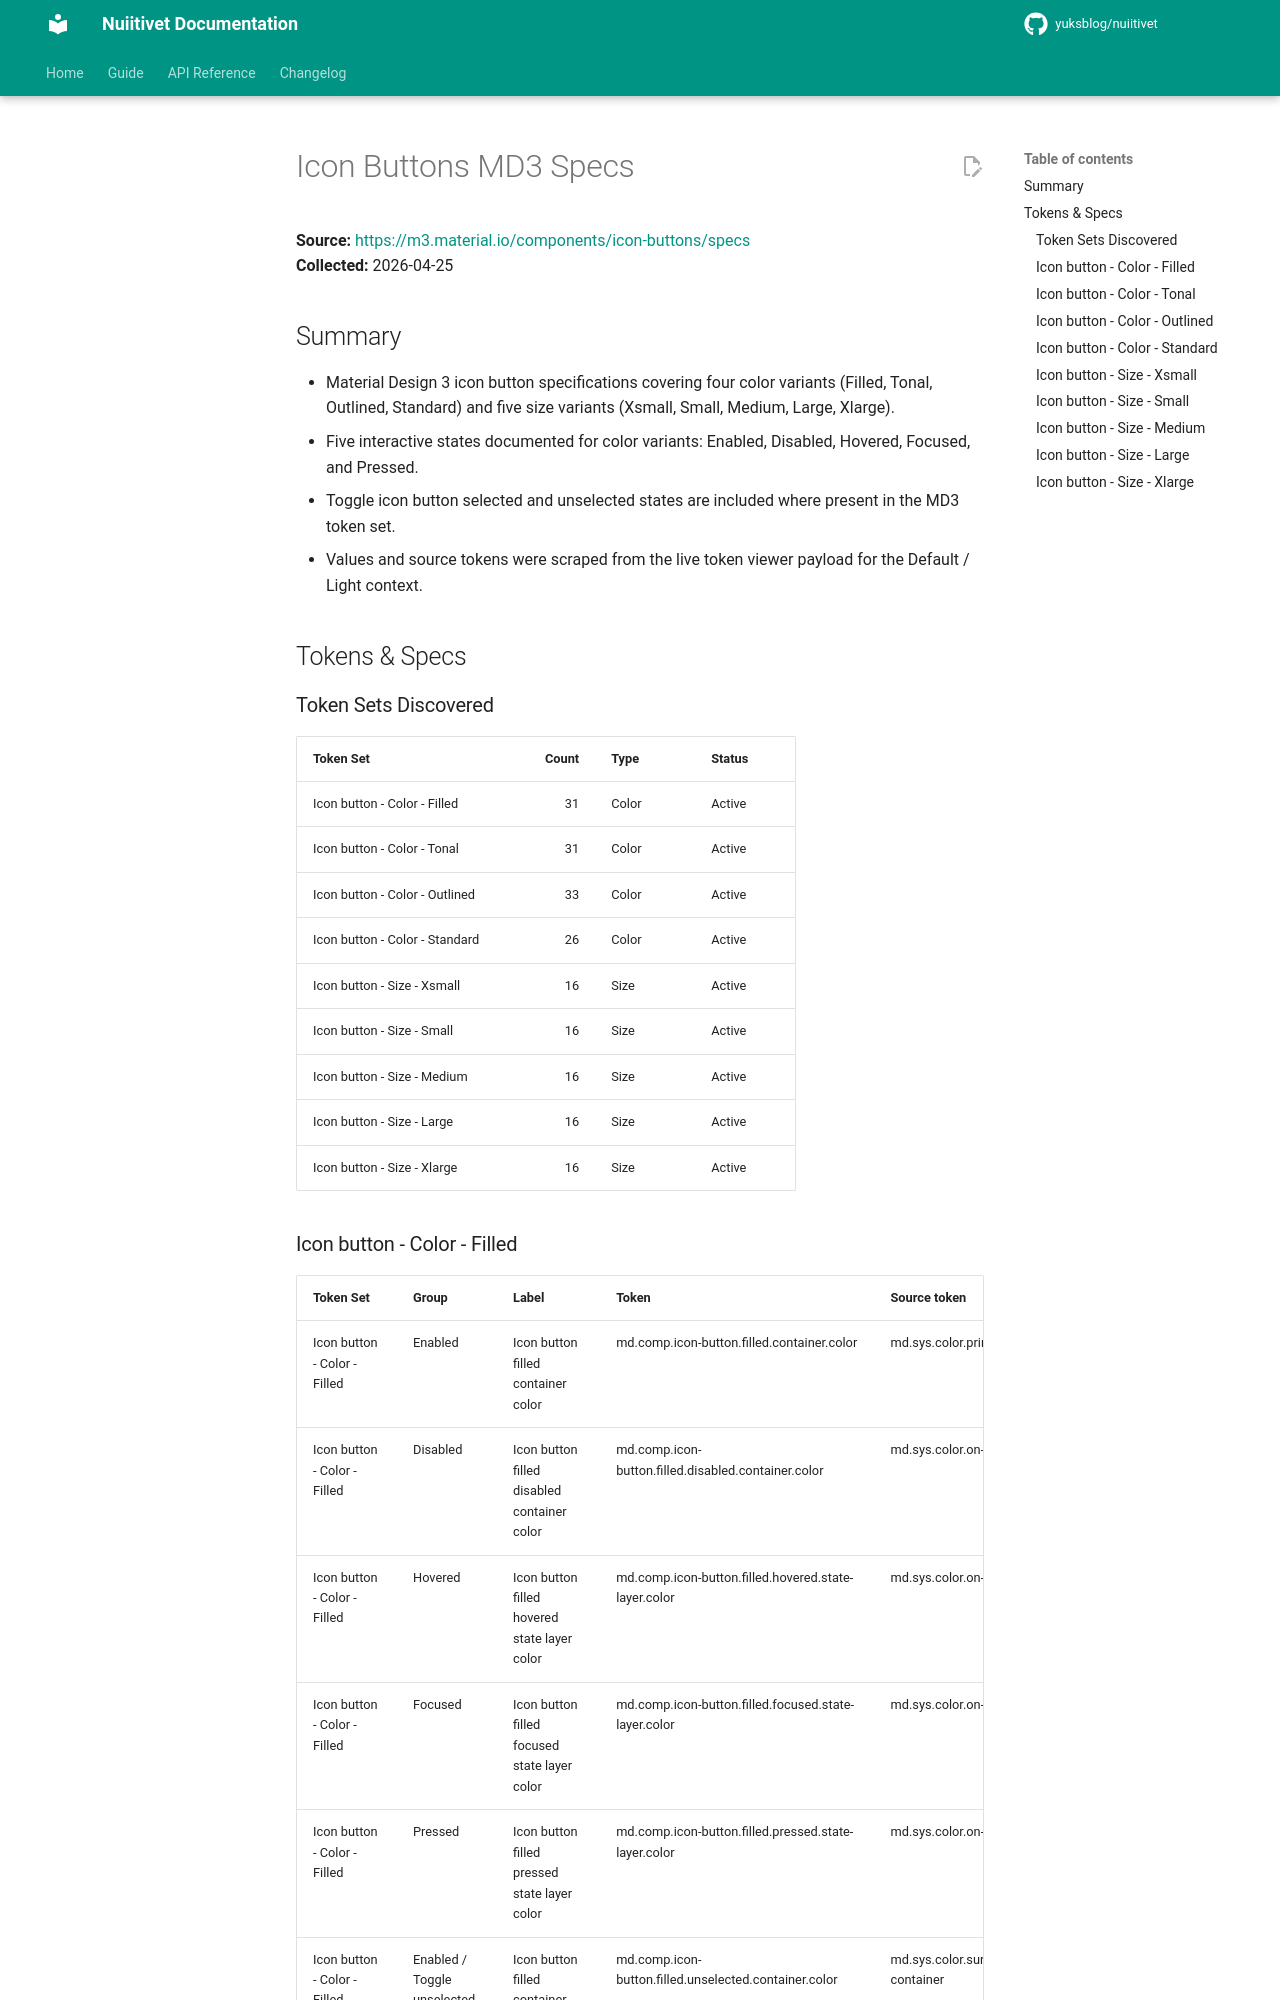

repository: yuksblog/nuiitivet · page: 0.31.0/md3/icon_buttons/index.html · generator: mkdocs

<!-- markdownlint-disable MD060 -->

# Icon Buttons MD3 Specs

**Source:** <https://m3.material.io/components/icon-buttons/specs>  
**Collected:** 2026-04-25

## Summary

- Material Design 3 icon button specifications covering four color variants (Filled, Tonal, Outlined, Standard) and five size variants (Xsmall, Small, Medium, Large, Xlarge).
- Five interactive states documented for color variants: Enabled, Disabled, Hovered, Focused, and Pressed.
- Toggle icon button selected and unselected states are included where present in the MD3 token set.
- Values and source tokens were scraped from the live token viewer payload for the Default / Light context.

## Tokens & Specs

### Token Sets Discovered

| Token Set | Count | Type | Status |
|---|---:|---|---|
| Icon button - Color - Filled | 31 | Color | Active |
| Icon button - Color - Tonal | 31 | Color | Active |
| Icon button - Color - Outlined | 33 | Color | Active |
| Icon button - Color - Standard | 26 | Color | Active |
| Icon button - Size - Xsmall | 16 | Size | Active |
| Icon button - Size - Small | 16 | Size | Active |
| Icon button - Size - Medium | 16 | Size | Active |
| Icon button - Size - Large | 16 | Size | Active |
| Icon button - Size - Xlarge | 16 | Size | Active |
